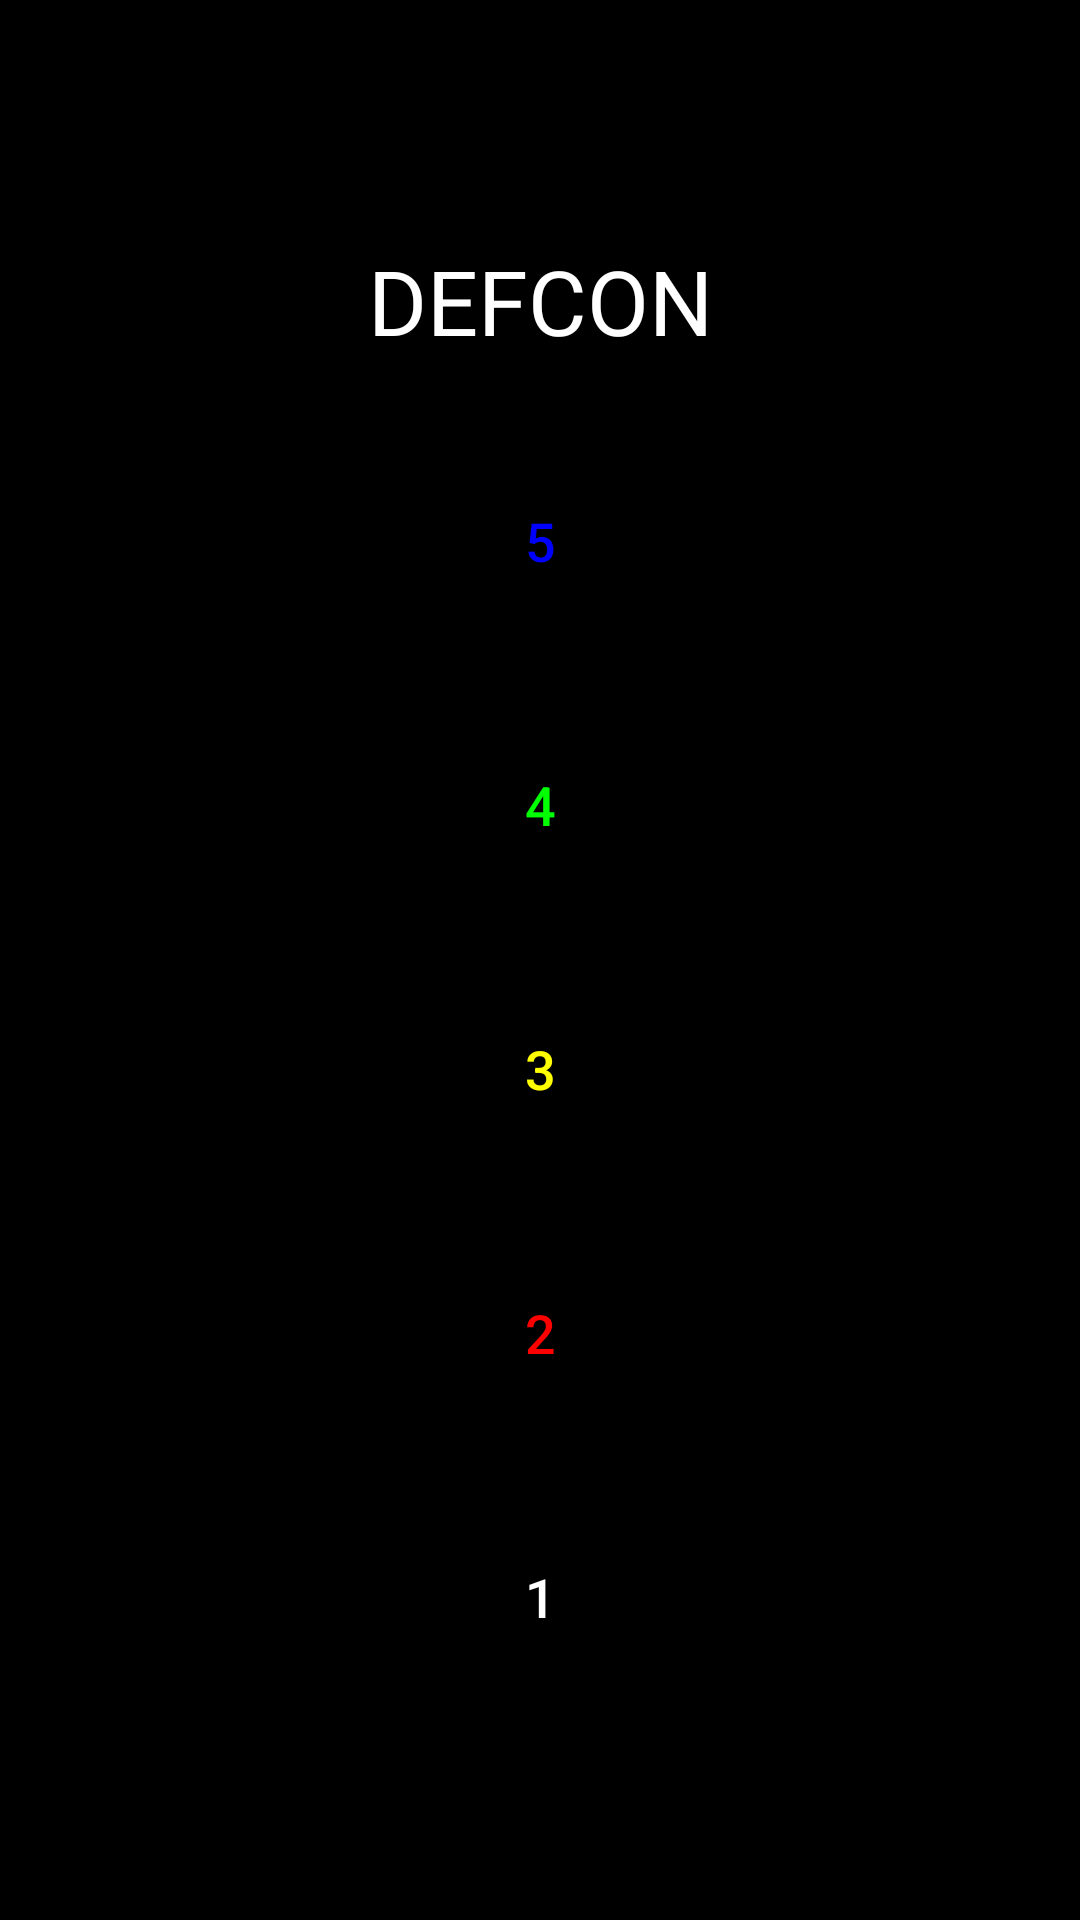

The Android layout XML behind this screen, and the referenced resources:
<!-- AndroidManifest.xml: application theme Theme.DEFCON -->
<!-- res/layout/fragment_defcon.xml -->
<?xml version="1.0" encoding="utf-8"?>
<FrameLayout xmlns:android="http://schemas.android.com/apk/res/android"
    xmlns:app="http://schemas.android.com/apk/res-auto"
    xmlns:tools="http://schemas.android.com/tools"
    android:id="@+id/defconFragment"
    android:layout_width="match_parent"
    android:layout_height="match_parent"
    android:background="#000000"
    tools:context=".defconFragment">

    <androidx.constraintlayout.widget.ConstraintLayout
        android:layout_width="match_parent"
        android:layout_height="match_parent"
        android:background="#000000"
        app:layout_behavior="@string/appbar_scrolling_view_behavior">

        <LinearLayout
            android:id="@+id/linearLayout"
            android:layout_width="wrap_content"
            android:layout_height="wrap_content"
            android:background="@drawable/border"
            android:gravity="center"
            android:orientation="vertical"
            app:layout_constraintBottom_toBottomOf="parent"
            app:layout_constraintEnd_toEndOf="parent"
            app:layout_constraintStart_toStartOf="parent"
            app:layout_constraintTop_toTopOf="parent">

            <TextView
                android:id="@+id/textDFC"
                android:layout_width="match_parent"
                android:layout_height="wrap_content"
                android:layout_margin="16dp"
                android:gravity="center|center_horizontal|center_vertical"
                android:text="DEFCON"
                android:textColor="#FFFFFF"
                android:textSize="30sp" />

            <Button
                android:id="@+id/button12"
                android:layout_width="match_parent"
                android:layout_height="wrap_content"
                android:layout_margin="20dp"
                android:background="@color/emptyDefcon"
                android:text="5"
                android:textColor="@color/defcon5"
                android:textSize="18sp"
                app:backgroundTint="#00FFFFFF"
                app:strokeColor="@color/defcon5"
                app:strokeWidth="4dp" />

            <Button
                android:id="@+id/button11"
                android:layout_width="match_parent"
                android:layout_height="wrap_content"
                android:layout_margin="20dp"
                android:background="@color/emptyDefcon"
                android:text="4"
                android:textColor="@color/defcon4"
                android:textSize="18sp"
                app:backgroundTint="#00FFFFFF"
                app:strokeColor="@color/defcon4"
                app:strokeWidth="4dp" />

            <Button
                android:id="@+id/button10"
                android:layout_width="match_parent"
                android:layout_height="wrap_content"
                android:layout_margin="20dp"
                android:background="@color/emptyDefcon"
                android:text="3"
                android:textColor="@color/defcon3"
                android:textSize="18sp"
                app:backgroundTint="#00FFFFFF"
                app:strokeColor="@color/defcon3"
                app:strokeWidth="4dp" />

            <Button
                android:id="@+id/button9"
                android:layout_width="match_parent"
                android:layout_height="wrap_content"
                android:layout_margin="20dp"
                android:background="@color/emptyDefcon"
                android:text="2"
                android:textColor="@color/defcon2"
                android:textSize="18sp"
                app:backgroundTint="#00FFFFFF"
                app:strokeColor="@color/defcon2"
                app:strokeWidth="4dp" />

            <Button
                android:id="@+id/button8"
                android:layout_width="match_parent"
                android:layout_height="wrap_content"
                android:layout_margin="20dp"
                android:text="1"
                android:textColor="@color/defcon1"
                android:textSize="18sp"
                app:backgroundTint="@color/emptyDefcon"
                app:strokeColor="@color/defcon1"
                app:strokeWidth="4dp" />

        </LinearLayout>
    </androidx.constraintlayout.widget.ConstraintLayout>


</FrameLayout>
<!-- resources referenced by this layout -->
<resources>
  <color name="defcon1">#FFFFFF</color>
  <color name="defcon2">#FF0000</color>
  <color name="defcon3">#FFFF00</color>
  <color name="defcon4">#00FF00</color>
  <color name="defcon5">#0000FF</color>
  <color name="emptyDefcon">#00F44336</color>
  <style name="Theme.DEFCON" parent="Theme.MaterialComponents.DayNight.DarkActionBar">
          
          <item name="colorPrimary">@color/purple_500</item>
          <item name="colorPrimaryVariant">@color/purple_700</item>
          <item name="colorOnPrimary">@color/white</item>
          
          <item name="colorSecondary">@color/teal_200</item>
          <item name="colorSecondaryVariant">@color/teal_700</item>
          <item name="colorOnSecondary">@color/black</item>
          
          <item name="android:statusBarColor" tools:targetApi="l">?attr/colorPrimaryVariant</item>
          
      </style>
  <color name="purple_500">#FF6200EE</color>
  <color name="purple_700">#FF3700B3</color>
  <color name="white">#FFFFFFFF</color>
  <color name="teal_200">#FF03DAC5</color>
  <color name="teal_700">#FF018786</color>
  <color name="black">#FF000000</color>
</resources>
